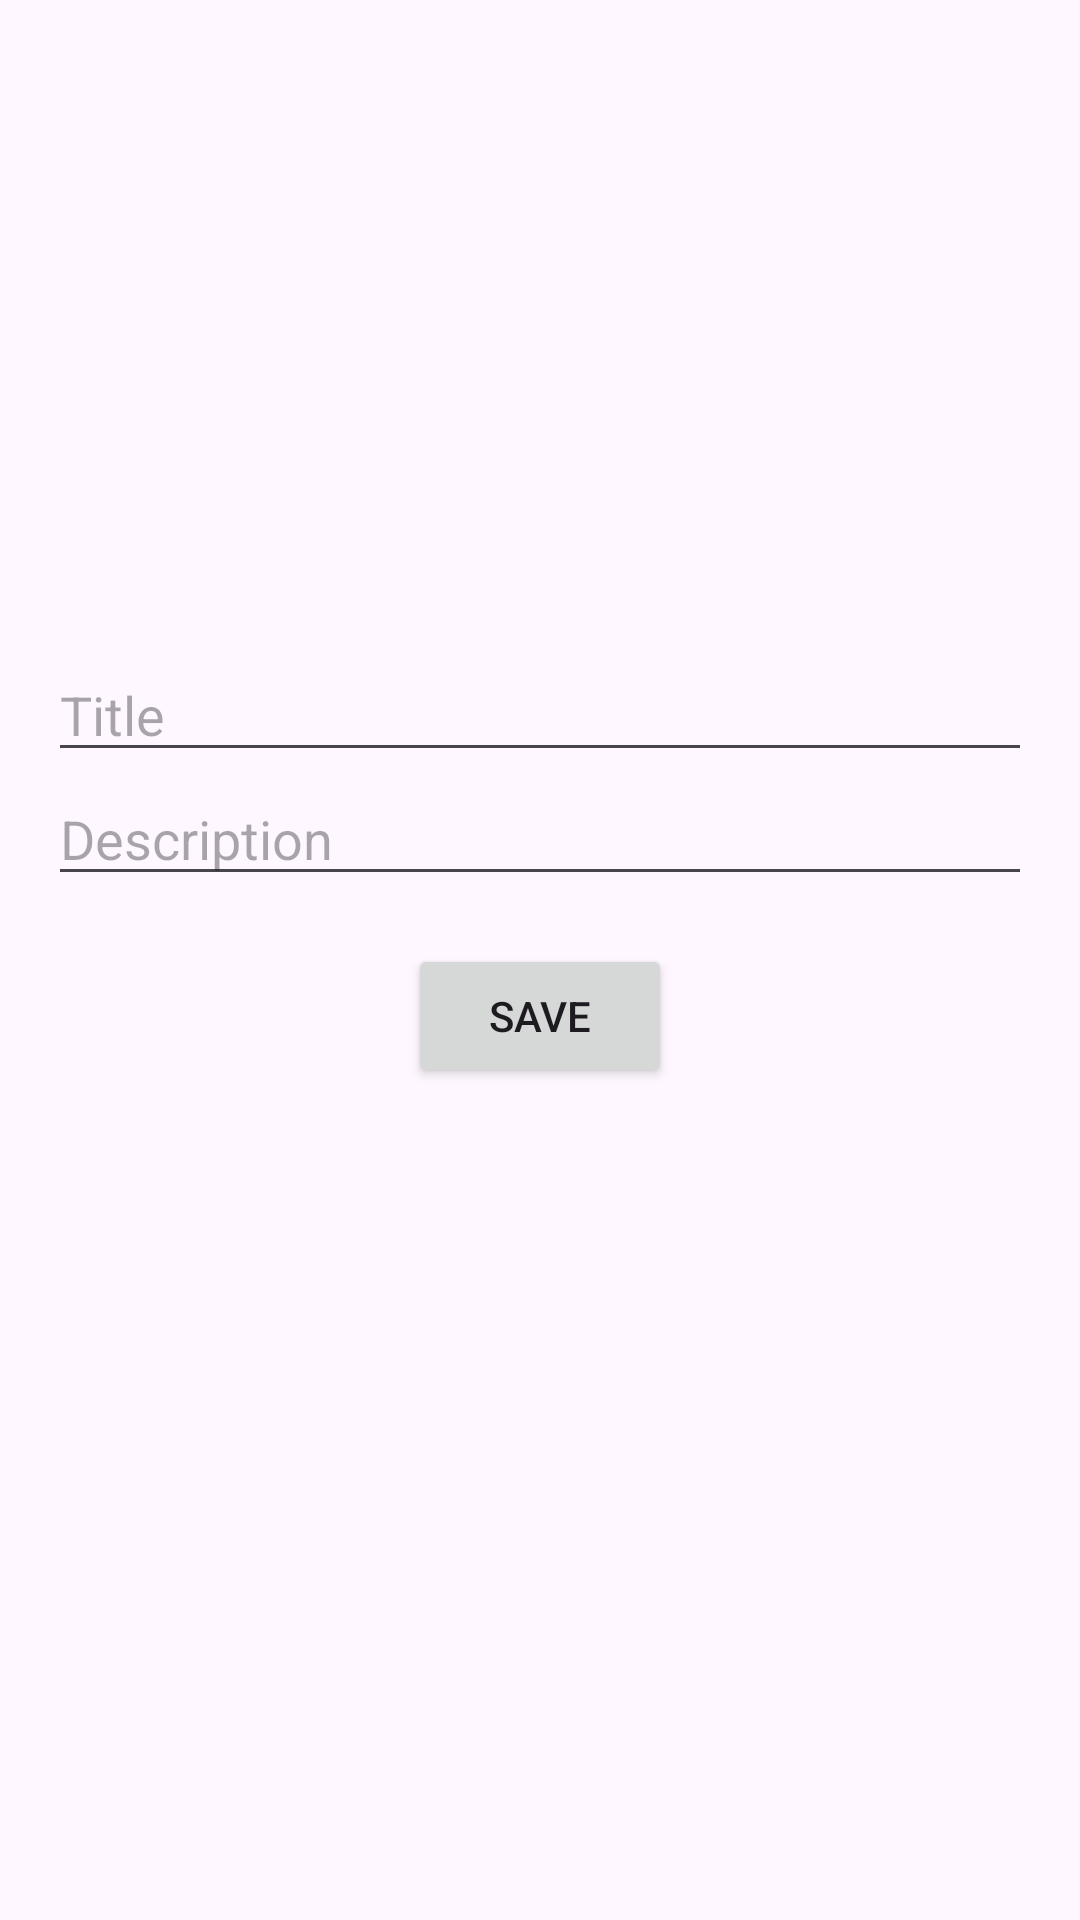

Layout XML and referenced resources for this Android screen:
<!-- AndroidManifest.xml: application theme Theme.Photogalleryapp -->
<!-- res/layout/fragment_add_photo.xml -->
<?xml version="1.0" encoding="utf-8"?>
<androidx.constraintlayout.widget.ConstraintLayout xmlns:android="http://schemas.android.com/apk/res/android"
    xmlns:app="http://schemas.android.com/apk/res-auto"
    xmlns:tools="http://schemas.android.com/tools"
    android:layout_width="match_parent"
    android:layout_height="match_parent"
    tools:context=".AddPhotoFragment">

    <ImageView
        android:id="@+id/photoImageView"
        android:layout_width="200dp"
        android:layout_height="200dp"
        android:src="@drawable/placeholder_image"
        android:scaleType="centerCrop"
        app:layout_constraintTop_toTopOf="parent"
        app:layout_constraintStart_toStartOf="parent"
        app:layout_constraintEnd_toEndOf="parent"
        app:layout_constraintBottom_toTopOf="@+id/photoTitleEditText"
        android:layout_marginTop="16dp"
        android:layout_marginBottom="16dp"/>

    <EditText
        android:id="@+id/photoTitleEditText"
        android:layout_width="match_parent"
        android:layout_height="wrap_content"
        android:hint="Title"
        app:layout_constraintTop_toBottomOf="@id/photoImageView"
        app:layout_constraintStart_toStartOf="parent"
        app:layout_constraintEnd_toEndOf="parent"
        android:layout_marginStart="16dp"
        android:layout_marginEnd="16dp"/>

    <EditText
        android:id="@+id/photoDescriptionEditText"
        android:layout_width="match_parent"
        android:layout_height="wrap_content"
        android:hint="Description"
        app:layout_constraintTop_toBottomOf="@id/photoTitleEditText"
        app:layout_constraintStart_toStartOf="parent"
        app:layout_constraintEnd_toEndOf="parent"
        android:layout_marginStart="16dp"
        android:layout_marginEnd="16dp"/>

    <Button
        android:id="@+id/saveButton"
        android:layout_width="wrap_content"
        android:layout_height="wrap_content"
        android:text="Save"
        app:layout_constraintTop_toBottomOf="@id/photoDescriptionEditText"
        app:layout_constraintStart_toStartOf="parent"
        app:layout_constraintEnd_toEndOf="parent"
        android:layout_marginTop="16dp"
        android:layout_marginStart="16dp"
        android:layout_marginEnd="16dp"/>

</androidx.constraintlayout.widget.ConstraintLayout>
<!-- resources referenced by this layout -->
<resources>
  <style name="Theme.Photogalleryapp" parent="Base.Theme.Photogalleryapp" />
  <style name="Base.Theme.Photogalleryapp" parent="Theme.Material3.DayNight.NoActionBar">
          
          
      </style>
</resources>
